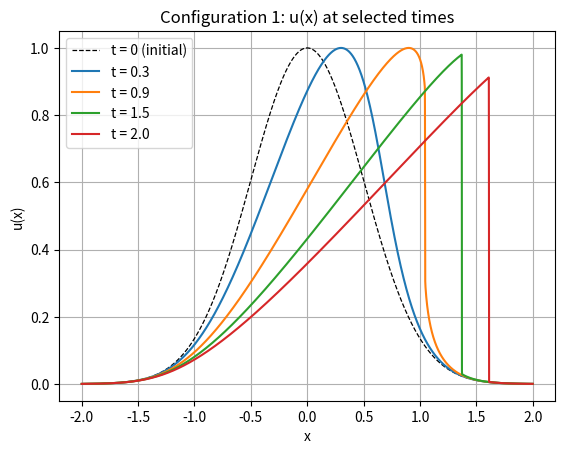
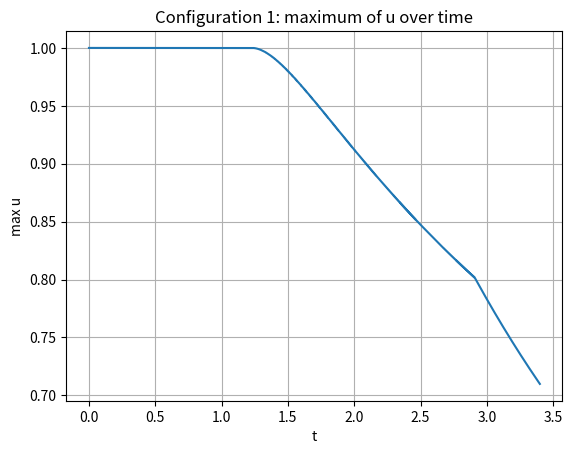
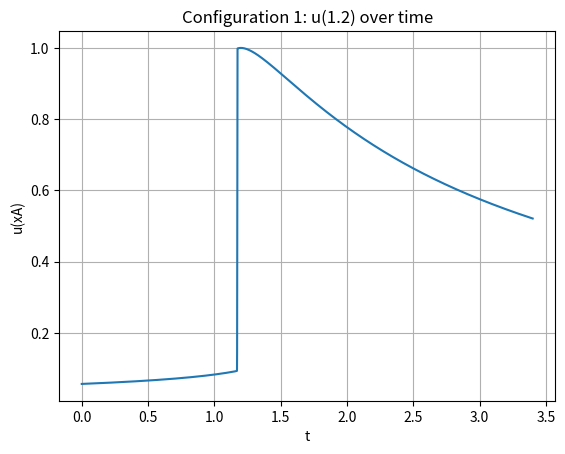

Recreate these plots in Python, in order.
'''
CFD @ FIE
A.Y. 2025-2026
Professor: Edgardo A. Serafin
Student: Andrea Grimaldi

Final exam
'''
import numpy as np
import matplotlib.pyplot as plt
import matplotlib.animation as animation
import math
from time import time

t0 = time()

#########################################################################################################################
#########################################################################################################################
# Starting parameters
t1 = 0.3
t2 = 0.9
t3 = 1.5
t4 = 2.0
tfinal = 3.4
nvol = 5000
xA = 1.2
step_max = 20000

# Configuration parameters
config = 1   # 1 for case 1, 2 for case 2
make_animation = 0 # 1 to generate the animated GIF, 0 to not generate it

# Given parameters
if config == 1:
    L = 2
    dx = (2 * L)/nvol
    uL = 0
    uR = 0
    u_min = 0
    u_maxx = 1
else:
    L = 3
    dx = (2 * L)/nvol
    uL = 1
    uR = 1
    u_min = 1
    u_maxx = 2
assert abs(xA) <= L, "xA should be in the study domain"

xp = np.linspace(-L + dx/2, L - dx/2, nvol)
u = np.zeros(nvol + 2)

# Given condition
if config == 1:
    u[0] = uL
    u[nvol + 1] = uR
    for i in range(1, nvol + 1):
        u[i] = math.exp(-2 * (xp[i - 1])*(xp[i - 1]))
else:
    u[0] = uL
    u[nvol + 1] = uR
    for i in range(1, nvol + 1):
        if xp[i - 1] >= -2.9 and xp[i - 1] <= -2:
            u[i] = 2
        else:
            u[i] = 1

# Allocating space for final data presentation
u0 = u.copy()
u1 = np.zeros(nvol + 2)
u2 = np.zeros(nvol + 2)
u3 = np.zeros(nvol + 2)
u4 = np.zeros(nvol + 2)
u_max = []
u_a = []
iA = np.argmin(np.abs(xp - xA)) + 1
times = []
snap = []
snap_freq = 20


#########################################################################################################################
#########################################################################################################################
# Helper functions
def getTimeStep(uMax):
    C = 1
    assert C <= 1, "CFL must be less or equal than 1"
    return (C * dx)/max(uMax, 1e-12)

def timeToNextTarget(t):
    if t < t1:
        return t1 - t
    if t < t2:
        return t2 - t
    if t < t3:
        return t3 - t
    if t < t4:
        return t4 - t
    return tfinal - t


#########################################################################################################################
#########################################################################################################################
# Loop
t = 0.0
step = 0

while t < tfinal and step < step_max:
    dt = getTimeStep(np.max(np.abs(u[1:-1])))
    dt = min(dt, timeToNextTarget(t))
    times.append(t)
    u_max.append(np.max(u[1:-1]))
    u_a.append(u[iA])

    ue = (u[1:-1] + u[2:])/2
    uw = (u[:-2] + u[1:-1])/2
    F = (u ** 2)/2
    Fe = np.where(ue > 0, F[1:-1], F[2:])
    Fw = np.where(uw > 0, F[:-2], F[1:-1])

    u[1:-1] = u[1:-1] - (dt/dx) * (Fe - Fw)

    t += dt

    if step % snap_freq == 0:
        snap.append((t, u[1:-1].copy()))

    step += 1

    if abs(t - t1) < 1e-9: u1[:] = u
    if abs(t - t2) < 1e-9: u2[:] = u
    if abs(t - t3) < 1e-9: u3[:] = u
    if abs(t - t4) < 1e-9: u4[:] = u


#########################################################################################################################
#########################################################################################################################
# u(x) over time
plt.figure()
plt.plot(xp, u0[1:-1], '--', color='black', lw=0.9, label="t = 0 (initial)")
plt.plot(xp, u1[1:-1], label=f"t = {t1}")
plt.plot(xp, u2[1:-1], label=f"t = {t2}")
plt.plot(xp, u3[1:-1], label=f"t = {t3}")
plt.plot(xp, u4[1:-1], label=f"t = {t4}")
plt.xlabel("x")
plt.ylabel("u(x)")
plt.title(f"Configuration {config}: u(x) at selected times")
plt.legend()
plt.grid(True)
plt.show()

# max(u(x)) over time
plt.figure()
plt.plot(times, u_max)
plt.xlabel("t")
plt.ylabel("max u")
plt.title(f"Configuration {config}: maximum of u over time")
plt.grid(True)
plt.show()

# u(xA) over time
plt.figure()
plt.plot(times, u_a)
plt.xlabel("t")
plt.ylabel("u(xA)")
plt.title(f"Configuration {config}: u({xA}) over time")
plt.grid(True)
plt.show()

if make_animation == 1:
    # u(x) for the study domain over time
    fig, ax = plt.subplots()
    line, = ax.plot([], [], lw=1.5)
    ax.set_xlim(-L, L)
    ax.set_ylim((u_min - 0.1), (u_maxx + 0.1))
    ax.set_xlabel("x")
    ax.set_ylabel("u")
    ax.grid(True)
    title = ax.set_title("")


    def init():
        line.set_data([], [])
        return line, title


    def animate(frame):
        t_f, u_f = frame
        line.set_data(xp, u_f)
        title.set_text(f"Configuration {config}:  t = {t_f:.3f}")
        return line, title


    anim = animation.FuncAnimation(fig, animate, frames=snap,
                                   init_func=init, interval=40, blit=False)
    anim.save(f"burgers_case{config}.gif", writer="pillow", fps=25)
    print("Animation saved")


#########################################################################################################################
#########################################################################################################################
t_end = time()
tCPU = t_end - t0
print('CPU time = {:1.2f} sec for {:1.0f} volumes'.format(tCPU, nvol))
print('Number of steps: {:1.0f}'.format(step))
